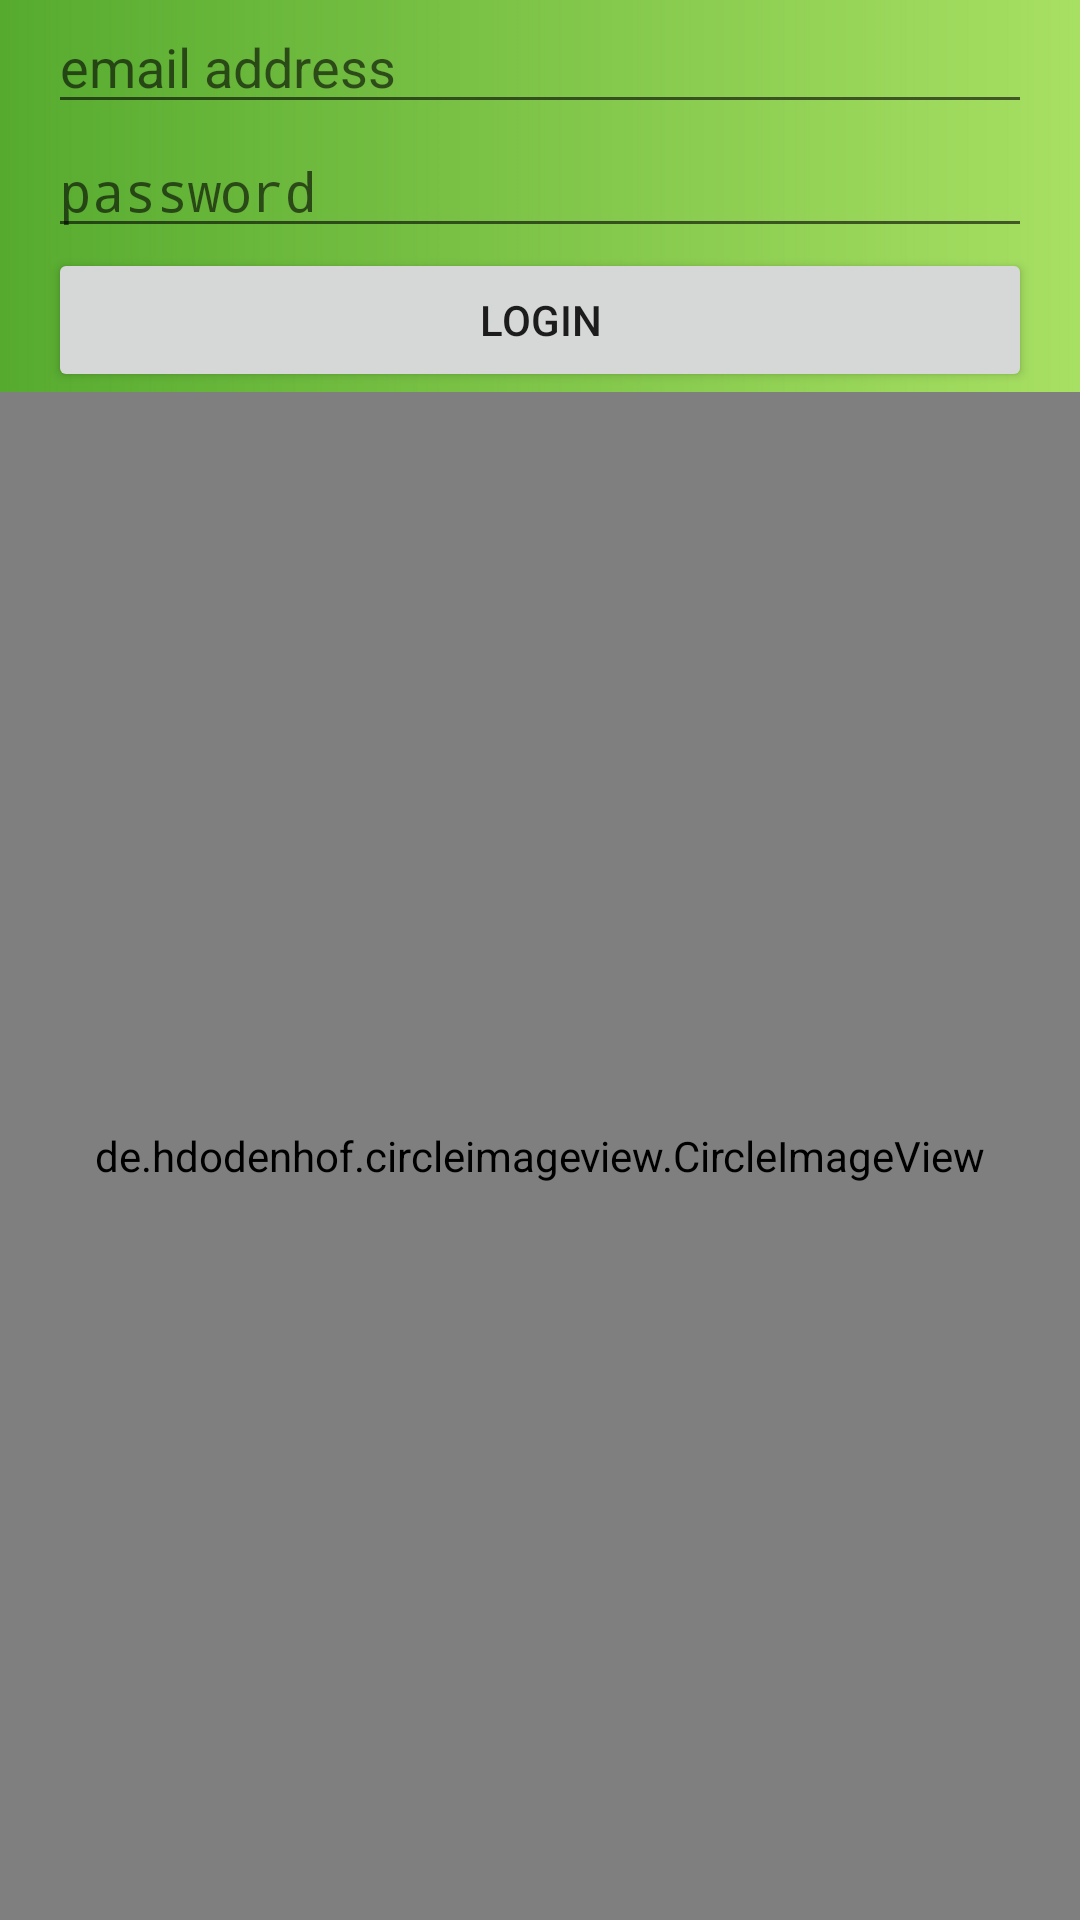

Produce the Android XML layout that renders to this screen, including the resource entries it uses.
<!-- AndroidManifest.xml: application theme AppTheme -->
<!-- res/layout/activity_main.xml -->
<LinearLayout
    xmlns:android="http://schemas.android.com/apk/res/android"
    xmlns:app="http://schemas.android.com/apk/res-auto"
    xmlns:tools="http://schemas.android.com/tools"
    android:id="@+id/main_layout"
    android:layout_width="match_parent"
    android:layout_height="match_parent"
    android:background="@drawable/lush"
    android:orientation="vertical"
    android:weightSum="4">
        <LinearLayout
            android:id="@+id/email_password_fields"
            android:layout_width="fill_parent"
            android:layout_height="wrap_content"
            android:orientation="vertical"
            android:paddingLeft="16dp"
            android:paddingRight="16dp">

            <EditText
                android:id="@+id/email"
                android:layout_width="fill_parent"
                android:layout_height="0dp"
                android:layout_weight="1"
                android:hint="email address"
                android:inputType="textEmailAddress" />

            <EditText
                android:id="@+id/password"
                android:layout_width="fill_parent"
                android:layout_height="0dp"
                android:layout_weight="1"
                android:hint="password"
                android:inputType="textPassword" />
        </LinearLayout>

        <LinearLayout
            android:id="@+id/email_password_buttons"
            android:layout_width="fill_parent"
            android:layout_height="wrap_content"
            android:layout_below="@+id/email_password_fields"
            android:orientation="horizontal"
            android:paddingLeft="16dp"
            android:paddingRight="16dp">

            <Button
                android:id="@+id/email_sign_in_button"
                android:layout_width="0dp"
                android:layout_height="wrap_content"
                android:layout_weight="1"
                android:text="Login"

                />

        </LinearLayout>

    <de.hdodenhof.circleimageview.CircleImageView
        android:id="@+id/fireLogoImage"
        android:layout_width="match_parent"
        android:layout_height="match_parent"
        android:layout_alignParentBottom="true"
        android:src="@drawable/firelogo2"
        app:civ_border_color="#FF000000"
        app:civ_border_width="2dp"/>


</LinearLayout>

<!-- resources referenced by this layout -->
<resources>
  <!-- drawable lush: png bitmap (drawable, 1774 bytes) -->
  <string name="action_sign_in">Sign in or register</string>
  <string name="action_sign_in_short">Sign in</string>
  <string name="prompt_email">Email</string>
  <string name="prompt_password">Password</string>
  <style name="AppTheme" parent="Theme.AppCompat.Light.DarkActionBar">
          
          <item name="colorPrimary">@color/colorPrimary</item>
          <item name="colorPrimaryDark">@color/colorPrimaryDark</item>
          <item name="colorAccent">@color/colorAccent</item>
      </style>
  <color name="colorPrimary">#3F51B5</color>
  <color name="colorPrimaryDark">#303f9f</color>
  <color name="colorAccent">#FF4081</color>
</resources>
